2-way image classification set "demo_training_dataset" from GitHub (leroymocian27-ux/Vision-Module); label vocabulary: fall, no fall.

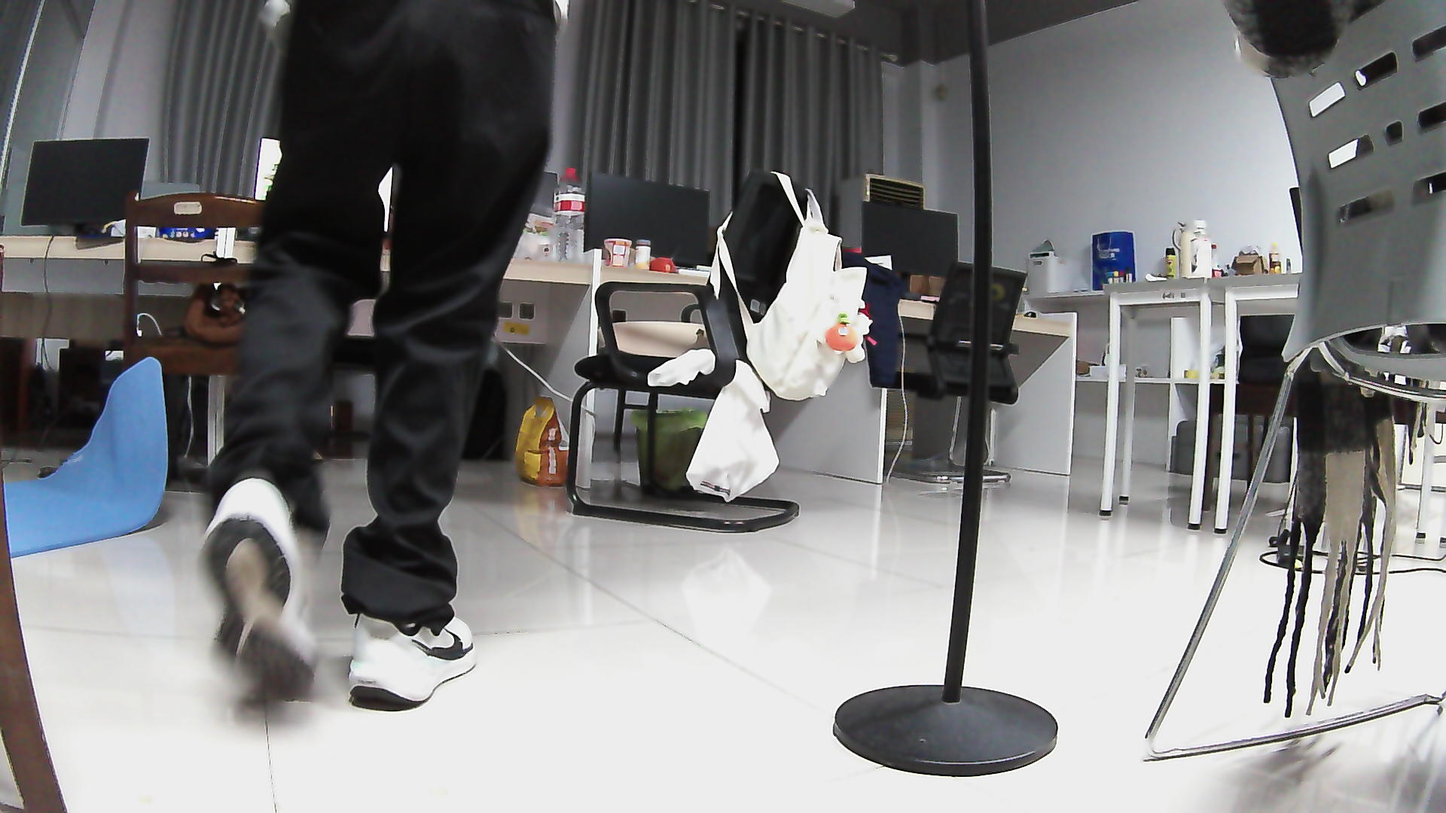
Label: no fall

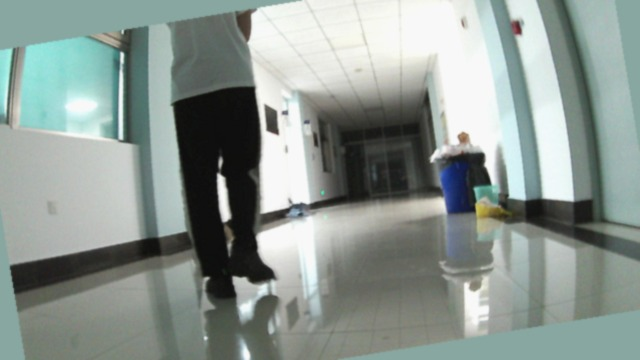
Label: no fall

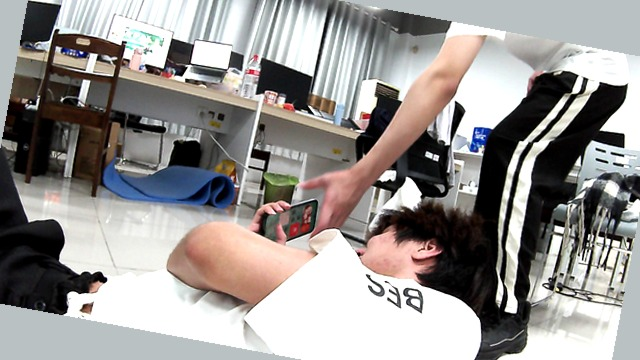
Label: fall

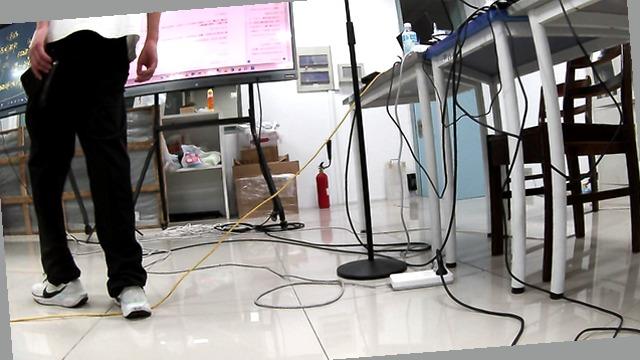
Label: no fall

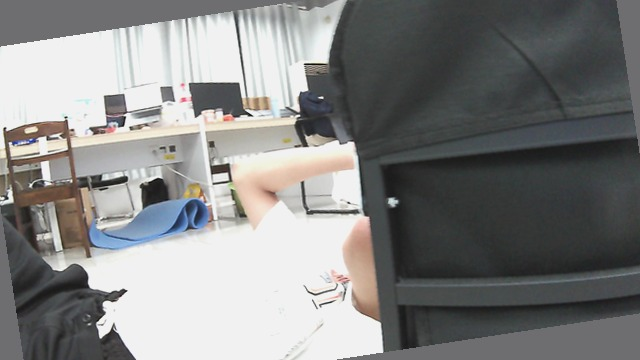
Label: fall

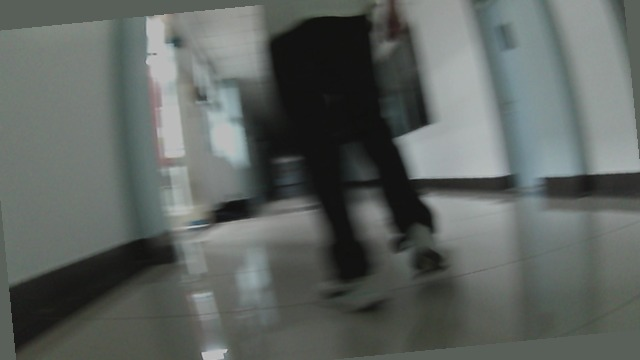
Label: no fall
